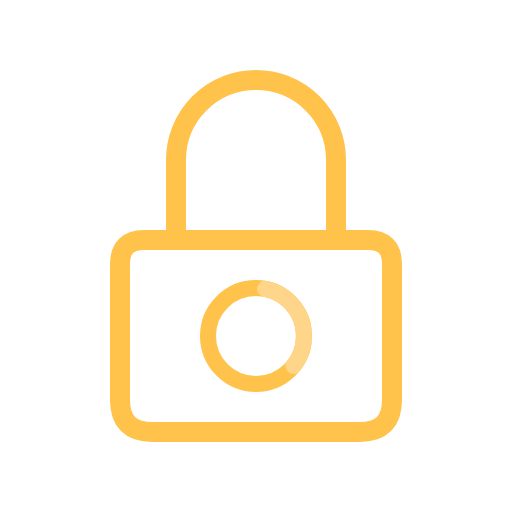
t = 0.00 s
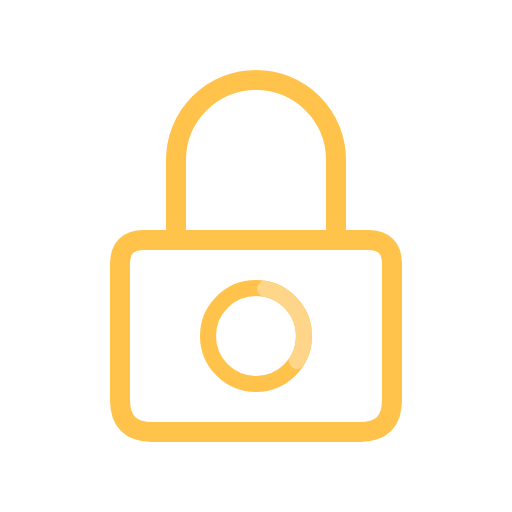
t = 1.27 s
t = 1.82 s: frame unchanged from t = 0.00 s, image omitted
t = 3.37 s: frame unchanged from t = 0.00 s, image omitted
t = 4.91 s: frame unchanged from t = 0.00 s, image omitted
t = 6.46 s: frame unchanged from t = 0.00 s, image omitted

The animated SVG that drew these frames (rendered in a browser with its animation timeline set to each time). Animation: 2 CSS @keyframes rules; one cycle of 8.00 s, repeats indefinitely.

<svg xmlns="http://www.w3.org/2000/svg" xmlns:xlink="http://www.w3.org/1999/xlink" width="64" height="64" viewBox="0 0 64 64"><title>encryption</title><defs></defs><style>.icon-encryption-gesture{transform-box:fill-box;transform-origin:center;animation:icon-encryption-gesture 8000ms cubic-bezier(0.05,0.7,0.1,1) infinite}@keyframes icon-encryption-gesture{0%{transform:translate(0,0) rotate(0deg)}4.5%{transform:translate(4px,-5px) rotate(14deg)}13.5%{transform:translate(0,0) rotate(0deg)}100%{transform:translate(0,0) rotate(0deg)}}
.icon-encryption-dial{transform-box:fill-box;transform-origin:center;animation:icon-encryption-dial 8000ms cubic-bezier(0.05,0.7,0.1,1) infinite}@keyframes icon-encryption-dial{0%{stroke-dashoffset:0}4.5%{stroke-dashoffset:101}10%{stroke-dashoffset:101}22.75%{stroke-dashoffset:0}100%{stroke-dashoffset:0}}
@media (prefers-reduced-motion: reduce) { * { animation: none !important } }</style><g transform="translate(32 32)"><g class="icon-encryption-gesture" ><path d="M-10 -2V-12a10 10 0 0 1 20 0v10" fill="none" stroke="#FFC24A" stroke-width="2.5" stroke-linecap="round" stroke-linejoin="round" /></g><path d="M-14 -2h28q3 0 3 3v17q0 4-4 4h-26q-4 0-4-4V1q0-3 3-3Z" fill="none" stroke="#FFC24A" stroke-width="2.5" stroke-linecap="round" stroke-linejoin="round" /><g transform="translate(0 10)"><circle cx="0" cy="0" r="6" fill="none" stroke="#FFC24A" stroke-width="2"/><g class="icon-encryption-dial" ><path d="M1.12 -5.89A6 6 0 0 1 4.62 3.82" fill="none" stroke="#FFD58A" stroke-width="2" stroke-linecap="round" stroke-linejoin="round" pathLength="100" stroke-dasharray="100 101"/></g></g></g></svg>
